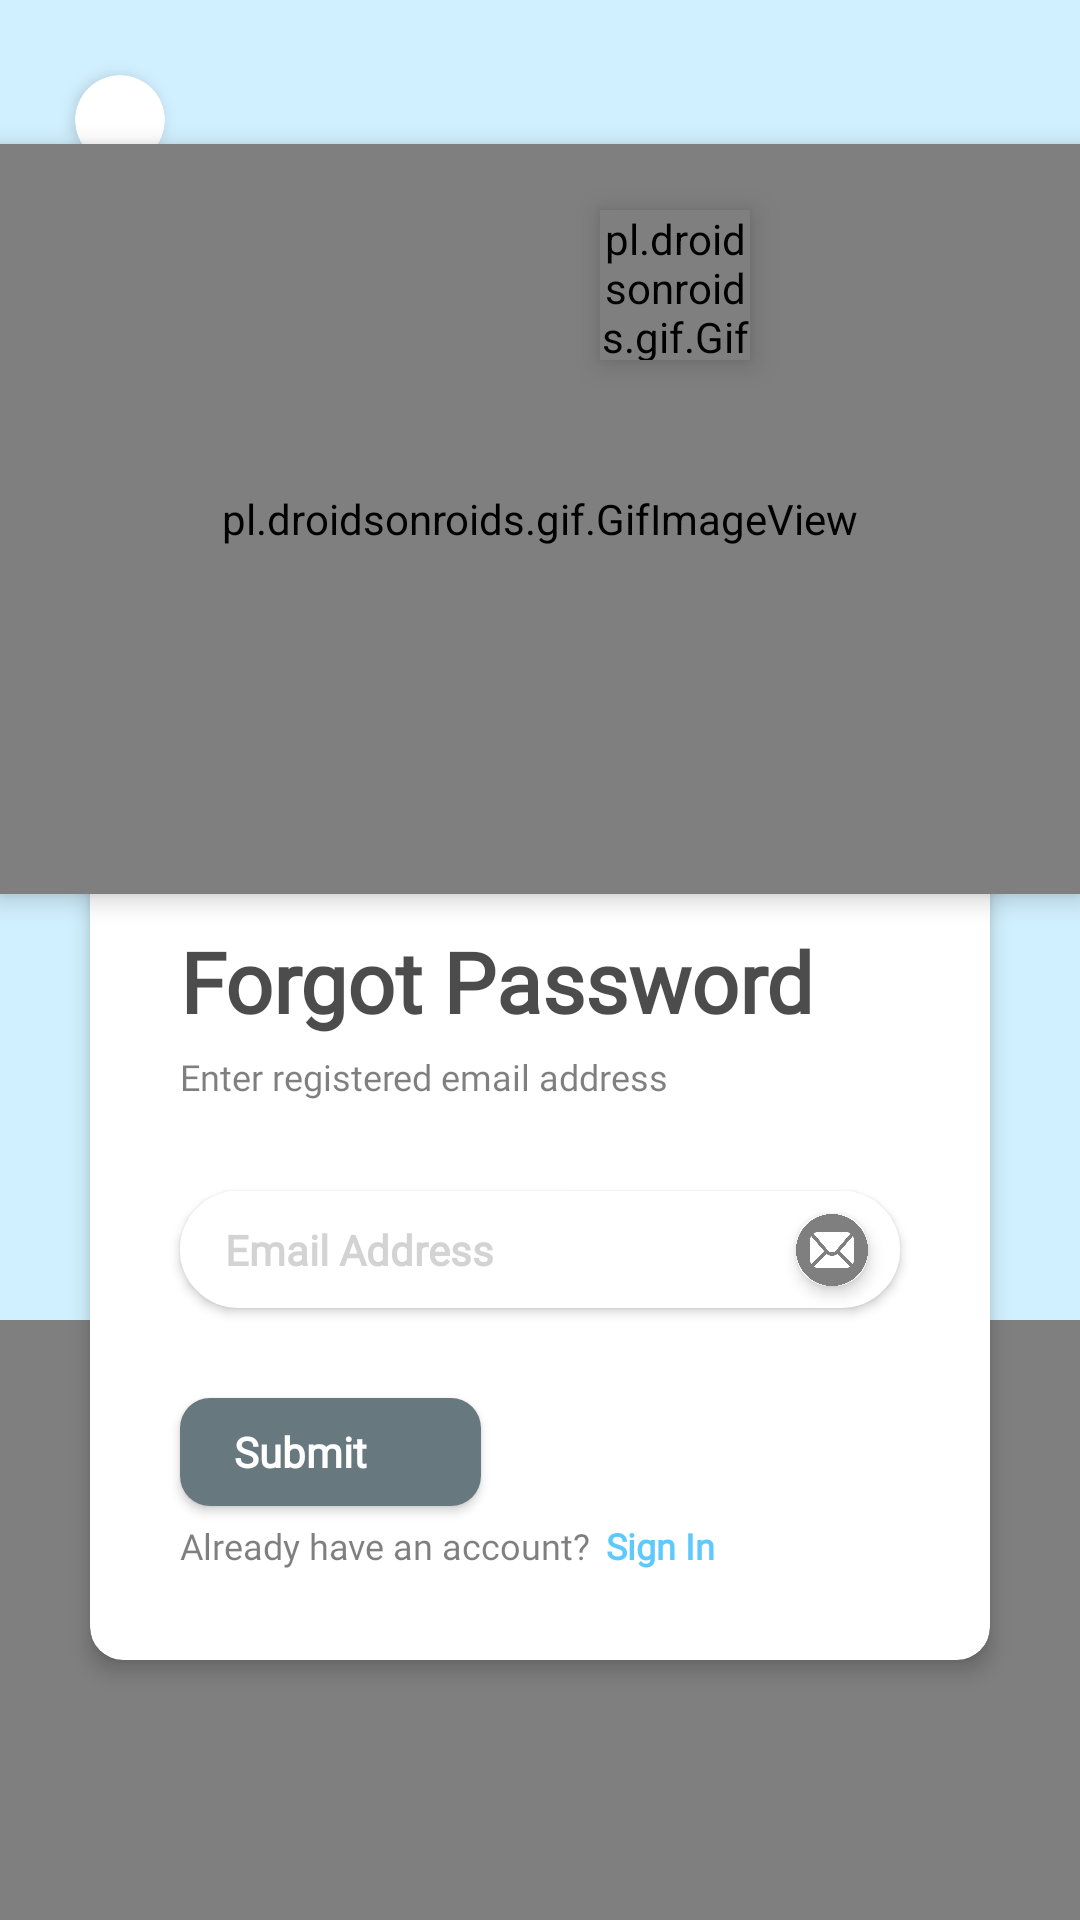

Android layout source for this screen:
<!-- AndroidManifest.xml: application theme Theme.SmartSoilPH -->
<!-- res/layout/forgotpassword_page2.xml -->
<?xml version="1.0" encoding="utf-8"?>
<androidx.constraintlayout.widget.ConstraintLayout xmlns:android="http://schemas.android.com/apk/res/android"
    xmlns:app="http://schemas.android.com/apk/res-auto"
    android:layout_width="match_parent"
    android:layout_height="match_parent"
    android:background="@color/sub_blue">

    <ImageView
        android:id="@+id/toolbar_back_icon"
        android:layout_width="30dp"
        android:layout_height="30dp"
        android:src="@drawable/icon_back2"
        android:layout_marginRight="5dp"
        app:tint="@color/black_50"
        android:clickable="true"
        android:focusable="true"
        android:background="@drawable/ripple_effect"
        android:layout_marginStart="25dp"
        android:layout_marginTop="25dp"
        app:layout_constraintStart_toStartOf="parent"
        app:layout_constraintTop_toTopOf="parent"
        android:elevation="4dp">
    </ImageView>

    <pl.droidsonroids.gif.GifImageView
        android:id="@+id/gif_1"
        android:layout_width="50dp"
        android:layout_height="50dp"
        android:src="@drawable/animated_lock"
        android:layout_marginTop="70dp"
        android:layout_marginBottom="30dp"
        android:layout_marginStart="90dp"
        app:layout_constraintTop_toTopOf="parent"
        app:layout_constraintStart_toStartOf="parent"
        app:layout_constraintEnd_toEndOf="parent"
        android:elevation="6dp"/>

    <pl.droidsonroids.gif.GifImageView
        android:id="@+id/gif_2"
        android:layout_width="match_parent"
        android:layout_height="250dp"
        android:layout_marginTop="48dp"
        android:src="@drawable/animated_working"
        app:layout_constraintEnd_toEndOf="parent"
        app:layout_constraintHorizontal_bias="0.0"
        app:layout_constraintStart_toStartOf="parent"
        app:layout_constraintTop_toTopOf="parent"
        app:layout_constraintBottom_toTopOf="@+id/cv_1"
        android:elevation="5dp"/>

    <pl.droidsonroids.gif.GifImageView
        android:id="@+id/gif_3"
        android:layout_width="match_parent"
        android:layout_height="200dp"
        android:src="@drawable/animated_plant3"
        app:layout_constraintEnd_toEndOf="parent"
        app:layout_constraintStart_toStartOf="parent"
        app:layout_constraintBottom_toBottomOf="parent" />

    <androidx.cardview.widget.CardView
        android:layout_width="30dp"
        android:layout_height="30dp"
        app:cardBackgroundColor="@color/white"
        app:cardCornerRadius="15dp"
        app:cardElevation="3dp"
        android:layout_marginStart="25dp"
        android:layout_marginTop="25dp"
        app:layout_constraintStart_toStartOf="parent"
        app:layout_constraintTop_toTopOf="parent">
    </androidx.cardview.widget.CardView>

    
    <androidx.cardview.widget.CardView
        android:id="@+id/cv_1"
        android:layout_width="match_parent"
        android:layout_height="wrap_content"
        app:cardElevation="4dp"
        app:cardCornerRadius="11dp"
        app:cardBackgroundColor="@color/white"
        android:clickable="true"
        app:layout_constraintTop_toBottomOf="@id/gif_2"
        android:layout_marginStart="30dp"
        android:layout_marginEnd="30dp"
        android:layout_marginTop="-20dp">

            <androidx.constraintlayout.widget.ConstraintLayout
                android:layout_width="match_parent"
                android:layout_height="match_parent">


                <TextView
                    android:id="@+id/tv_1"
                    android:layout_width="wrap_content"
                    android:layout_height="wrap_content"
                    android:layout_marginTop="30dp"
                    android:text="Forgot Password"
                    android:textAppearance="@style/login_welcome"
                    app:layout_constraintStart_toStartOf="parent"
                    app:layout_constraintTop_toTopOf="parent"
                    android:layout_marginStart="30dp">
                </TextView>
                
                <TextView
                    android:id="@+id/tv_description"
                    android:layout_width="wrap_content"
                    android:layout_height="wrap_content"
                    android:text="@string/forgotpass_desc_tag"
                    android:textAppearance="@style/login_h2"
                    app:layout_constraintTop_toBottomOf="@id/tv_1"
                    android:layout_marginStart="30dp"
                    app:layout_constraintStart_toStartOf="parent"
                    android:layout_marginTop="5dp"/>

                
                <EditText
                    android:id="@+id/et_email"
                    android:layout_width="match_parent"
                    android:layout_height="wrap_content"
                    android:background="@drawable/custom_input"
                    android:hint="Email Address"
                    android:inputType="textPassword"
                    android:padding="10dp"
                    android:paddingStart="15dp"
                    android:textAppearance="@style/login_input"
                    android:textColorHint="@color/light_gray"
                    android:textColor="@color/black_50"
                    app:layout_constraintTop_toBottomOf="@id/tv_description"
                    android:layout_marginStart="30dp"
                    android:layout_marginEnd="30dp"
                    android:layout_marginTop="30dp"
                    android:elevation="2dp"/>
                <ImageView
                    android:id="@+id/iv_email"
                    android:layout_width="24dp"
                    android:layout_height="24dp"
                    android:src="@drawable/icon_email2"
                    android:elevation="4dp"
                    app:tint="@color/black_50"
                    app:layout_constraintTop_toTopOf="@id/et_email"
                    app:layout_constraintBottom_toBottomOf="@id/et_email"
                    app:layout_constraintStart_toEndOf="@id/et_email"
                    android:layout_marginStart="-35dp">
                </ImageView>
                <androidx.cardview.widget.CardView
                    android:layout_width="24dp"
                    android:layout_height="24dp"
                    app:cardBackgroundColor="@color/white"
                    app:cardCornerRadius="11dp"
                    app:cardElevation="3dp"
                    app:layout_constraintTop_toTopOf="@id/et_email"
                    app:layout_constraintBottom_toBottomOf="@id/et_email"
                    app:layout_constraintStart_toEndOf="@id/et_email"
                    android:layout_marginStart="-35dp">
                </androidx.cardview.widget.CardView>
                

                <androidx.cardview.widget.CardView
                    android:id="@+id/btn_submit"
                    android:layout_width="wrap_content"
                    android:layout_height="wrap_content"
                    app:cardCornerRadius="10dp"
                    android:layout_marginTop="30dp"
                    app:layout_constraintTop_toBottomOf="@id/et_email"
                    app:layout_constraintStart_toStartOf="parent"
                    android:layout_marginEnd="30dp"
                    android:layout_marginStart="30dp"
                    android:clickable="true"
                    android:focusable="true">
                    

                    <LinearLayout
                        android:layout_width="match_parent"
                        android:layout_height="match_parent"
                        android:background="@color/gray_68"
                        android:orientation="horizontal"
                        android:padding="8dp"
                        android:gravity="center">

                        <TextView
                            android:layout_width="wrap_content"
                            android:layout_height="wrap_content"
                            android:text="@string/forgotpass_submit_tag"
                            android:textAppearance="@style/sub_buttons"
                            android:layout_marginStart="10dp"
                            android:layout_marginEnd="10dp"
                            android:textSize="14sp"
                            android:textColor="@color/white"/>

                        <ImageView
                            android:layout_width="20dp"
                            android:layout_height="20dp"
                            android:src="@drawable/icon_login"
                            app:tint="@color/white"/>
                    </LinearLayout>
                </androidx.cardview.widget.CardView>

                
                <TextView
                    android:id="@+id/tv_log"
                    android:layout_width="wrap_content"
                    android:layout_height="wrap_content"
                    android:text="@string/acc_have_tag"
                    android:textAppearance="@style/login_h2"
                    android:layout_marginTop="5dp"
                    app:layout_constraintTop_toBottomOf="@id/btn_submit"
                    app:layout_constraintStart_toStartOf="@id/btn_submit"
                    android:layout_marginBottom="30dp"
                    app:layout_constraintBottom_toBottomOf="parent"/>
                
                <TextView
                    android:id="@+id/tv_sign_in"
                    android:layout_width="wrap_content"
                    android:layout_height="wrap_content"
                    android:layout_toRightOf="@id/tv_log"
                    android:text="@string/signin_tag"
                    android:textAppearance="@style/login_h2"
                    android:textColor="@color/main_blue"
                    app:layout_constraintStart_toEndOf="@id/tv_log"
                    app:layout_constraintTop_toTopOf="@id/tv_log"
                    android:layout_marginStart="5dp"
                    android:textStyle="bold"/>
            </androidx.constraintlayout.widget.ConstraintLayout>

    </androidx.cardview.widget.CardView>
</androidx.constraintlayout.widget.ConstraintLayout>
<!-- resources referenced by this layout -->
<resources>
  <color name="black_50">#80000000</color>
  <color name="gray_68">#68787F</color>
  <color name="light_gray">#d3d3d3</color>
  <color name="main_blue">#5DC9FE</color>
  <color name="sub_blue">#D1F0FF</color>
  <color name="white">#FFFFFFFF</color>
  <!-- drawable ripple_effect (drawable) -->
  <?xml version="1.0" encoding="utf-8"?>
  <ripple xmlns:android="http://schemas.android.com/apk/res/android"
      android:color="?android:colorControlHighlight"> 
      <item android:id="@android:id/mask"
          android:drawable="@android:color/white" /> 
  </ripple>
  <string name="acc_have_tag">Already have an account?</string>
  <string name="forgotpass_desc_tag">Enter registered email address</string>
  <string name="forgotpass_submit_tag">Submit</string>
  <string name="signin_tag">Sign In</string>
  <style name="login_h2">
  		<item name="android:textSize">12sp</item>
  		<item name="android:textColor">@color/black_50</item>
  		<item name="android:fontFamily">@font/open_sans</item>
  	</style>
  <style name="login_input">
  		<item name="android:textSize">14sp</item>
  		<item name="android:textColor">@color/black_50</item>
  		<item name="android:fontFamily">@font/open_sans</item>
  		<item name="android:textStyle">bold</item>
  	</style>
  <style name="login_welcome">
  		<item name="android:textSize">28sp</item>
  		<item name="android:textColor">@color/black_70</item>
  		<item name="android:fontFamily">@font/open_sans</item>
  		<item name="android:textStyle">bold</item>
  	</style>
  <style name="sub_buttons">
  		<item name="android:textSize">12sp</item>
  		<item name="android:textColor">@color/black_50</item>
  		<item name="android:fontFamily">@font/montserrat</item>
  		<item name="android:textStyle">bold</item>
  	</style>
  <style name="Theme.SmartSoilPH" parent="Theme.MaterialComponents.DayNight.NoActionBar">
      
      <item name="colorPrimary">@color/main_blue</item>
      <item name="colorPrimaryVariant">@color/main_blue</item>
      <item name="colorOnPrimary">@color/white</item>
      
      <item name="colorSecondary">@color/teal_200</item>
      <item name="colorSecondaryVariant">@color/teal_700</item>
      <item name="colorOnSecondary">@color/black_70</item>
      
      <item name="android:statusBarColor">?attr/colorPrimaryVariant</item>
      
      <item name="android:itemTextAppearance">@style/CustomTextItems</item>
      <item name="android:popupMenuStyle">@style/popupBGStyle</item>
  </style>
  <color name="black_70">#B3000000</color>
  <color name="teal_200">#81CBC4</color>
  <color name="teal_700">#00796A</color>
  <style name="CustomTextItems" parent="@android:style/TextAppearance.Widget.IconMenu.Item">
          <item name="android:fontFamily">@font/open_sans</item>
          <item name="android:textStyle">bold</item>
          <item name="android:textColor">@color/black_70</item>
      </style>
  <style name="popupBGStyle" parent="Widget.AppCompat.PopupMenu">
          <item name="android:popupBackground">@drawable/popup_menu_bg</item>
      </style>
  <!-- drawable popup_menu_bg (drawable) -->
  <?xml version="1.0" encoding="utf-8"?>
  <shape
      xmlns:android="http://schemas.android.com/apk/res/android">
      <solid android:color="@color/white"/>
      <corners android:radius="14dp"/>
      <padding android:top="3dp"
          android:bottom="3dp"/>
  </shape>
</resources>
